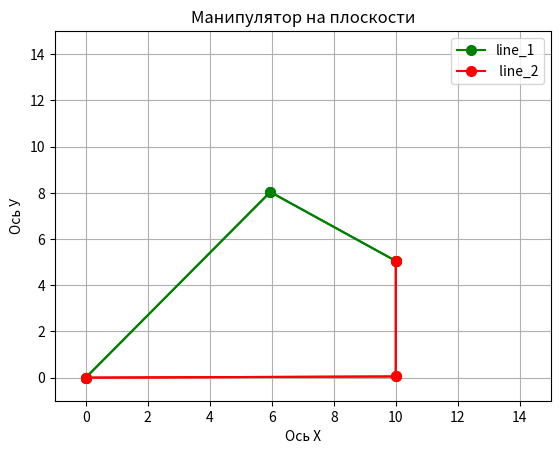

Python code for this plot:
from math import acos, asin, sin, cos, sqrt, degrees
from typing import List, Tuple

from matplotlib import pyplot as plt
from matplotlib.animation import FuncAnimation
import matplotlib.widgets as mwidgets


def get_path_points(start_point, end_point, discretization):
    path_points = []
    x_start, y_start = start_point
    x_end, y_end = end_point

    l, m = x_end - x_start, y_end - y_start
    for i in range(discretization + 1):
        x = l * i / discretization + x_start
        y = m * i / discretization + y_start
        path_points.append((x, y))
    return path_points


def get_angles(path_points, l_1, l_2):
    all_angles = []
    for point in path_points:

        combinations = []
        x, y = point
        sqrt_expression = sqrt(- l_1 ** 4 * l_2 ** 2 * y ** 2
                               + 2 * l_1 ** 2 * l_2 ** 4 * y ** 2
                               - l_2 ** 6 * y ** 2
                               + 2 * l_1 ** 2 * l_2 ** 2 * x ** 2 * y ** 2
                               + 2 * l_2 ** 4 * x ** 2 * y ** 2
                               - l_2 ** 2 * x ** 4 * y ** 2
                               + 2 * l_1 ** 2 * l_2 ** 2 * y ** 4
                               + 2 * l_2 ** 4 * y ** 4
                               - 2 * l_2 ** 2 * x ** 2 * y ** 4
                               - l_2 ** 2 * y ** 6
                               )

        betta_1 = acos((-l_1 ** 2 * l_2 * x + l_2 ** 3 * x + l_2 * x ** 3 + l_2 * x * y ** 2 + sqrt_expression) /
                       (2 * (l_2 ** 2 * x ** 2 + l_2 ** 2 * y ** 2)))
        betta_2 = -acos((-l_1 ** 2 * l_2 * x + l_2 ** 3 * x + l_2 * x ** 3 + l_2 * x * y ** 2 + sqrt_expression) /
                        (2 * (l_2 ** 2 * x ** 2 + l_2 ** 2 * y ** 2)))
        betta_3 = acos((-l_1 ** 2 * l_2 * x + l_2 ** 3 * x + l_2 * x ** 3 + l_2 * x * y ** 2 - sqrt_expression) /
                       (2 * (l_2 ** 2 * x ** 2 + l_2 ** 2 * y ** 2)))
        betta_4 = -acos((-l_1 ** 2 * l_2 * x + l_2 ** 3 * x + l_2 * x ** 3 + l_2 * x * y ** 2 - sqrt_expression) /
                        (2 * (l_2 ** 2 * x ** 2 + l_2 ** 2 * y ** 2)))

        for betta in {betta_1, betta_2, betta_3, betta_4}:
            combinations.append((acos((x - l_2 * cos(betta)) / l_1), betta))
            combinations.append((-acos((x - l_2 * cos(betta)) / l_1), betta))

        for alpha, betta in combinations:
            x_1 = l_1 * cos(alpha)
            y_1 = l_1 * sin(alpha)

            x_2 = x_1 + l_2 * cos(betta)
            y_2 = y_1 + l_2 * sin(betta)

            if abs(x_2 - point[0]) < 0.03 and abs(y_2 - point[1]) < 0.03:
                all_angles.append((alpha, betta))
    return all_angles


def filter_angles(all_angles):
    filtered_angles_1 = [all_angles[0]]
    filtered_angles_2 = []

    for i in range(1, len(all_angles)):
        prev_alpha, prev_betta = filtered_angles_1[-1]
        alpha, betta = all_angles[i]

        if abs(alpha - prev_alpha) < 0.0873 and abs(betta - prev_betta) < 0.0873:
            filtered_angles_1.append((alpha, betta))
        else:
            filtered_angles_2.append((alpha, betta))
    return filtered_angles_1, filtered_angles_2


def get_middle_points(path_1, path_2, l_1):
    middle_points_1 = []
    middle_points_2 = []
    for i in range(len(path_1)):
        middle_point_x_1 = l_1 * cos(path_1[i][0])
        middle_point_y_1 = l_1 * sin(path_1[i][0])
        middle_points_1.append((middle_point_x_1, middle_point_y_1))
    for i in range(len(path_2)):
        middle_point_x_2 = l_1 * cos(path_2[i][0])
        middle_point_y_2 = l_1 * sin(path_2[i][0])
        middle_points_2.append((middle_point_x_2, middle_point_y_2))
    return middle_points_1, middle_points_2


def make_lines(path_points, middle_points_1, middle_points_2):
    line_1 = [((0, 0), (middle_points_1[i][0], middle_points_1[i][1]), (path_points[i][0], path_points[i][1])) for i in
              range(len(path_points) - 1)]
    line_2 = [((0, 0), (middle_points_2[i][0], middle_points_2[i][1]), (path_points[i][0], path_points[i][1])) for i in
              range(len(path_points) - 1)]

    return line_1, line_2


def show_plot(frames: int, ax, line_1, line_2, ):
    x_points_1 = [point[0] for point in line_1[frames - 1]]
    y_points_1 = [point[1] for point in line_1[frames - 1]]

    x_points_2 = [point[0] for point in line_2[frames - 1]]
    y_points_2 = [point[1] for point in line_2[frames - 1]]

    a, = ax.plot(x_points_1, y_points_1, color='green', marker='o', markersize=7)
    b, = ax.plot(x_points_2, y_points_2, color='red', marker='o', markersize=7)

    return [a, b]


def calculate_trajectory(l_1, l_2, start_point, end_point, discretization) -> None:
    path_points = get_path_points(start_point, end_point, discretization)
    all_angles = get_angles(path_points, l_1, l_2)
    path_1, path_2 = filter_angles(all_angles)

    middle_points_1, middle_points_2 = get_middle_points(path_1, path_2, l_1)

    line_1, line_2 = make_lines(path_points, middle_points_1, middle_points_2)

    fig, ax = plt.subplots()
    ax.set_xlim([-1, 15])
    ax.set_ylim([-1, 15])

    animation = FuncAnimation(fig, show_plot, frames=len(line_1), fargs=(ax, line_1, line_2),
                              interval=50, blit=True, repeat=True, repeat_delay=300)
    plt.title("Манипулятор на плоскости")
    plt.xlabel('Ось Х')
    plt.ylabel('Ось У')
    plt.legend(['line_1', ' line_2'])
    plt.grid(which='major')
    plt.show()


if __name__ == '__main__':
    # l_1, l_2 = map(float, input('L1 L2: ').split())
    # start_point = tuple(map(float, input(f'X1 Y1: ').split()))
    # end_point = tuple(map(float, input(f'X2 Y2: ').split()))
    l_1, l_2 = 10, 5
    start_point = 10.0, 10.0
    end_point = 10.0, 5.0
    discretization = 100
    calculate_trajectory(l_1, l_2, start_point, end_point, discretization)
